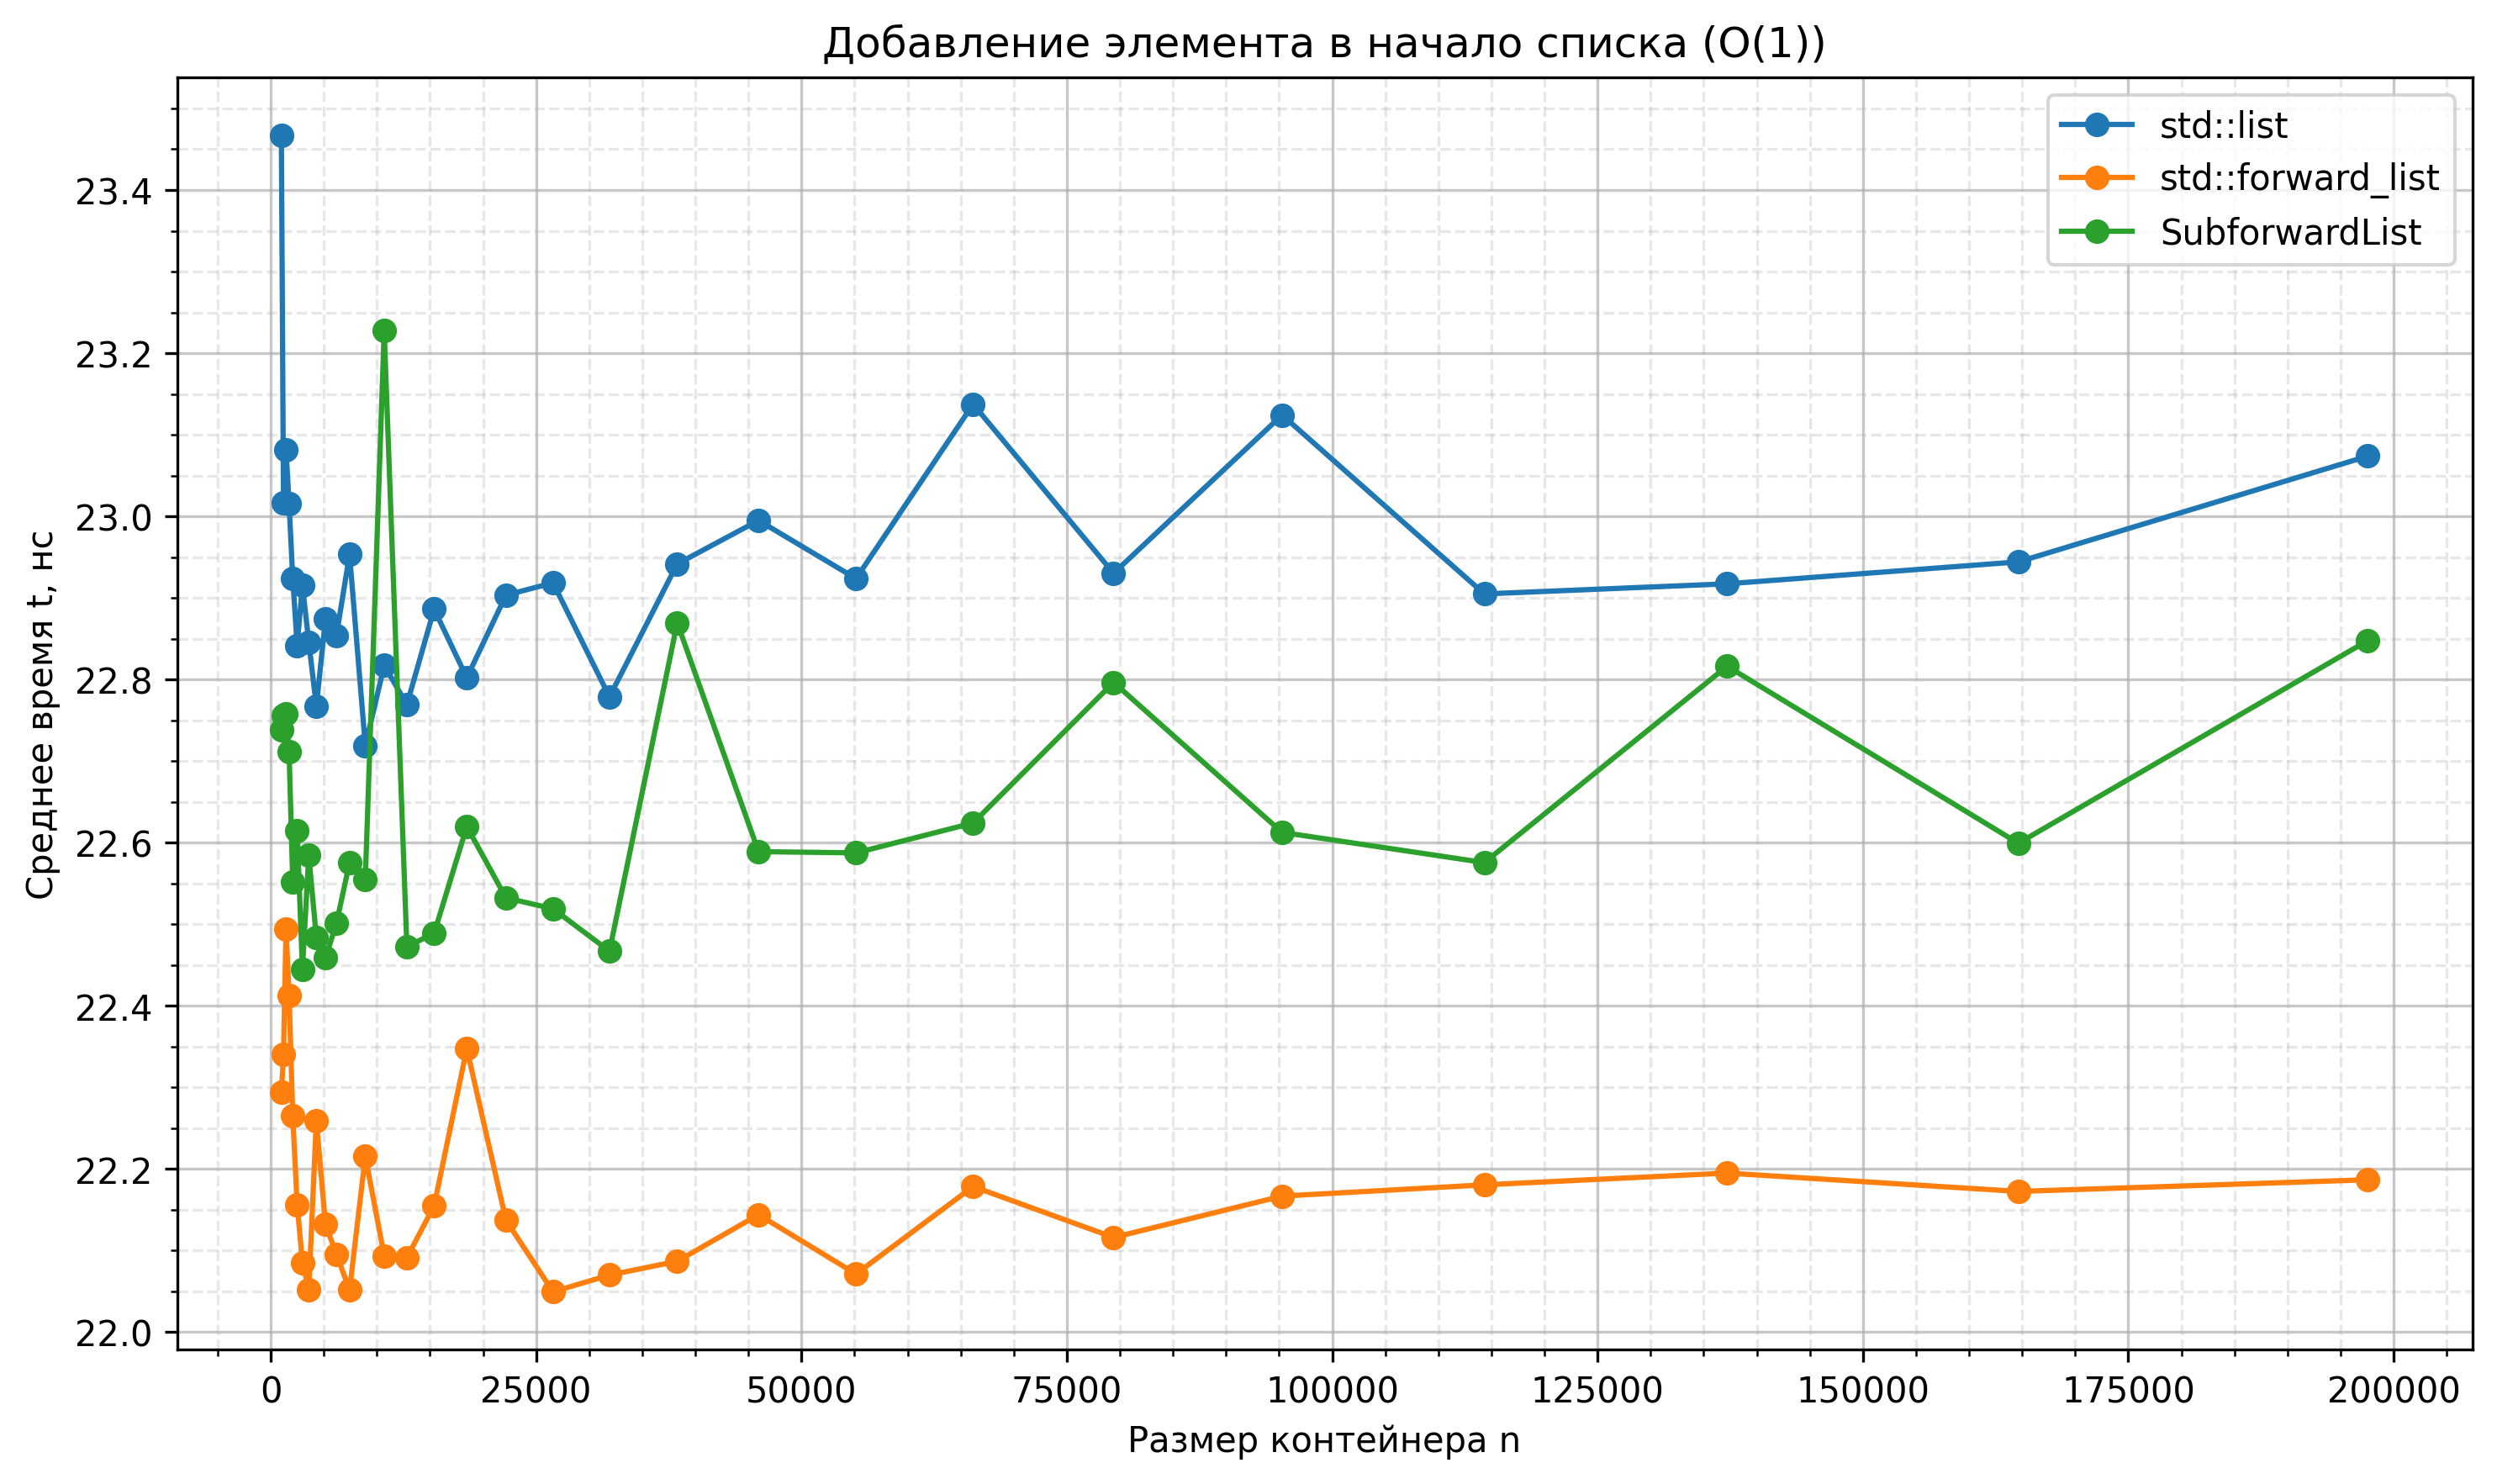

The table this chart was drawn from, first rows:
size, list, forward_list, subforward_list
1000, 23.47, 22.29, 22.74
1200, 23.02, 22.34, 22.76
1440, 23.08, 22.49, 22.76
1728, 23.02, 22.41, 22.71
2073, 22.92, 22.26, 22.55
2487, 22.84, 22.16, 22.61
2984, 22.92, 22.09, 22.44
3580, 22.85, 22.05, 22.58
4296, 22.77, 22.26, 22.48
5155, 22.87, 22.13, 22.46
6186, 22.85, 22.1, 22.5
7423, 22.95, 22.05, 22.58
8907, 22.72, 22.22, 22.55
10688, 22.82, 22.09, 23.23
12825, 22.77, 22.09, 22.47
15390, 22.89, 22.15, 22.49
18468, 22.8, 22.35, 22.62
22161, 22.9, 22.14, 22.53
26593, 22.92, 22.05, 22.52
31911, 22.78, 22.07, 22.47
38293, 22.94, 22.09, 22.87
45951, 23, 22.14, 22.59
55141, 22.92, 22.07, 22.59
66169, 23.14, 22.18, 22.62
79402, 22.93, 22.12, 22.8
95282, 23.12, 22.17, 22.61
114338, 22.9, 22.18, 22.58
137205, 22.92, 22.2, 22.82
164646, 22.94, 22.17, 22.6
197575, 23.07, 22.19, 22.85
